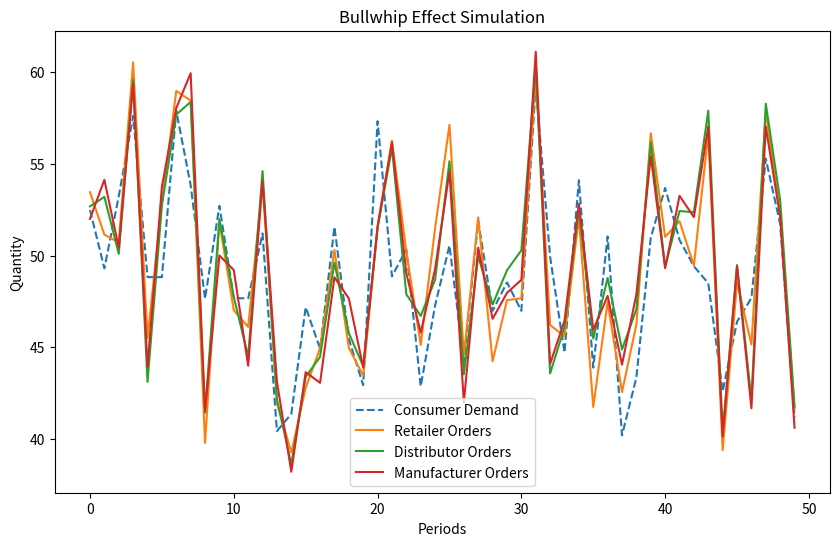

This figure's Python source:
import numpy as np
import matplotlib.pyplot as plt

def simulate_bullwhip_effect(initial_demand, periods):
    consumer_demand = np.random.normal(initial_demand, 5, periods)
    retailer_orders = np.zeros(periods)
    distributor_orders = np.zeros(periods)
    manufacturer_orders = np.zeros(periods)
    
    retailer_inventory = np.zeros(periods)
    distributor_inventory = np.zeros(periods)
    manufacturer_inventory = np.zeros(periods)

    for i in range(periods):
        # Retailer
        retailer_orders[i] = consumer_demand[i] + np.random.normal(0, 3)
        retailer_inventory[i] = max(0, retailer_inventory[i-1] + retailer_orders[i] - consumer_demand[i])

        # Distributor
        distributor_orders[i] = retailer_orders[i] + np.random.normal(0, 2)
        distributor_inventory[i] = max(0, distributor_inventory[i-1] + distributor_orders[i] - retailer_orders[i])

        # Manufacturer
        manufacturer_orders[i] = distributor_orders[i] + np.random.normal(0, 1)
        manufacturer_inventory[i] = max(0, manufacturer_inventory[i-1] + manufacturer_orders[i] - distributor_orders[i])

    return consumer_demand, retailer_orders, distributor_orders, manufacturer_orders

def plot_results(consumer_demand, retailer_orders, distributor_orders, manufacturer_orders):
    plt.figure(figsize=(10, 6))
    plt.plot(consumer_demand, label='Consumer Demand', linestyle='dashed')
    plt.plot(retailer_orders, label='Retailer Orders')
    plt.plot(distributor_orders, label='Distributor Orders')
    plt.plot(manufacturer_orders, label='Manufacturer Orders')

    plt.title('Bullwhip Effect Simulation')
    plt.xlabel('Periods')
    plt.ylabel('Quantity')
    plt.legend()
    plt.show()

if __name__ == "__main__":
    np.random.seed(42)  # Set a seed for reproducibility
    initial_demand = 50
    periods = 50

    consumer_demand, retailer_orders, distributor_orders, manufacturer_orders = simulate_bullwhip_effect(initial_demand, periods)
    plot_results(consumer_demand, retailer_orders, distributor_orders, manufacturer_orders)
